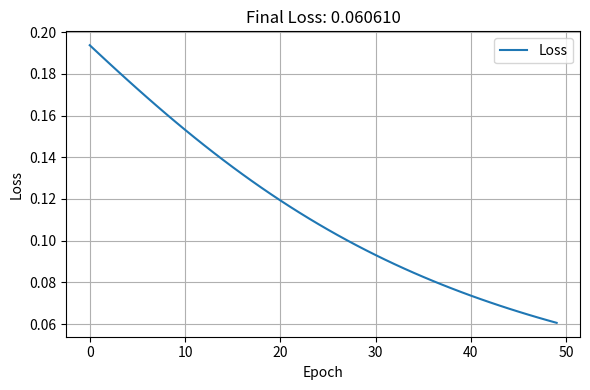

Python code for this plot:
import numpy as np
import matplotlib.pyplot as plt

# 激活函数
def sigmoid(z):
    return 1 / (1 + np.exp(-z))

def sigmoid_derivative(z):
    s = sigmoid(z)
    return s * (1 - s)

# 数据：一个输入 + 期望输出
x = 1.0
y = 0.0

# 参数初始化
w = 0.5
b = 0.0
lr = 0.1

# 存储训练过程
epochs = 50
loss_history = []

# 训练过程
for epoch in range(epochs):
    # 前向传播
    z = w * x + b
    y_hat = sigmoid(z)
    loss = 0.5 * (y_hat - y)**2
    loss_history.append(loss)

    # 反向传播
    dL_dyhat = y_hat - y
    dyhat_dz = sigmoid_derivative(z)
    dL_dw = dL_dyhat * dyhat_dz * x
    dL_db = dL_dyhat * dyhat_dz * 1

    # 参数更新
    w -= lr * dL_dw
    b -= lr * dL_db

# 绘制训练过程的损失图
plt.figure(figsize=(6, 4))
plt.plot(loss_history, label="Loss")
plt.title(f"Final Loss: {loss_history[-1]:.6f}")
plt.xlabel("Epoch")
plt.ylabel("Loss")
plt.legend()
plt.grid(True)
plt.tight_layout()
plt.show()
